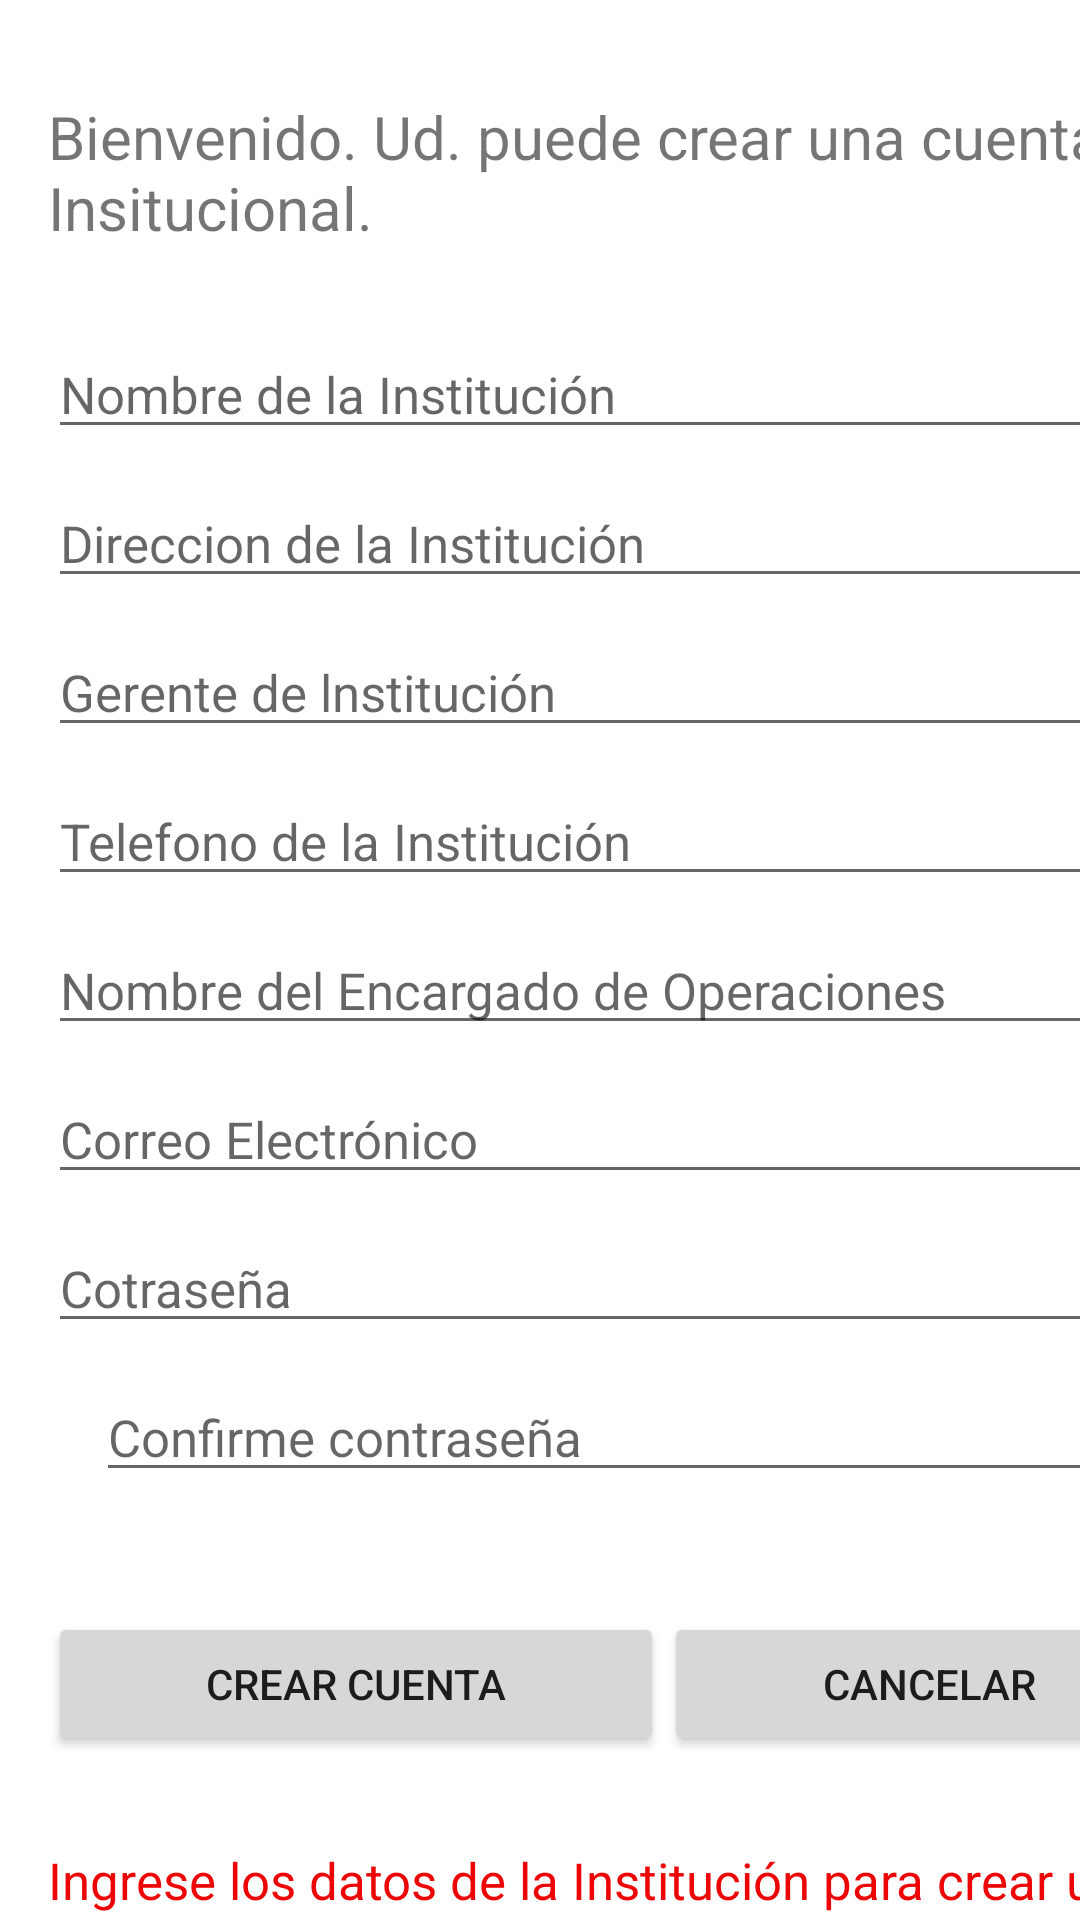

The Android layout XML behind this screen, and the referenced resources:
<!-- AndroidManifest.xml: application theme Theme.GeoBSR -->
<!-- res/layout/activity_crear_institucion.xml -->
<?xml version="1.0" encoding="utf-8"?>
<androidx.constraintlayout.widget.ConstraintLayout xmlns:android="http://schemas.android.com/apk/res/android"
    xmlns:app="http://schemas.android.com/apk/res-auto"
    xmlns:tools="http://schemas.android.com/tools"
    android:layout_width="match_parent"
    android:layout_height="match_parent"
    tools:context=".crearInstitucion">

    <LinearLayout
        android:id="@+id/linearLayout"
        android:layout_width="382dp"
        android:layout_height="0dp"
        android:layout_marginTop="20dp"
        android:orientation="vertical"
        app:layout_constraintStart_toStartOf="@+id/idTv1"
        app:layout_constraintTop_toBottomOf="@+id/idTv1">

        <EditText
            android:id="@+id/idNI"
            android:layout_width="match_parent"
            android:layout_height="wrap_content"
            android:ems="10"
            android:hint="Nombre de la Institución"
            android:inputType="textPersonName"
            android:textSize="17dp" />
        is

        <EditText
            android:id="@+id/idDI"
            android:layout_width="match_parent"
            android:layout_height="wrap_content"
            android:layout_marginStart="0sp"
            android:layout_marginTop="10sp"
            android:hint="Direccion de la Institución"
            android:inputType="textPersonName"
            android:textSize="17dp" />

        <EditText
            android:id="@+id/idGI"
            android:layout_width="match_parent"
            android:layout_height="wrap_content"
            android:layout_marginStart="0sp"
            android:layout_marginTop="10sp"
            android:ems="10"
            android:hint="Gerente de lnstitución"
            android:inputType="textEmailAddress"
            android:textSize="17dp" />

        <EditText
            android:id="@+id/idtelefono"
            android:layout_width="match_parent"
            android:layout_height="wrap_content"
            android:layout_marginStart="0sp"
            android:layout_marginTop="10sp"
            android:hint="Telefono de la Institución"
            android:inputType="phone"
            android:textSize="17dp" />

        <EditText
            android:id="@+id/idNEOI"
            android:layout_width="match_parent"
            android:layout_height="wrap_content"
            android:layout_marginStart="0sp"
            android:layout_marginTop="10sp"
            android:hint="Nombre del Encargado de Operaciones"
            android:inputType="textNoSuggestions"
            android:textSize="17dp" />

        <EditText
            android:id="@+id/idCE"
            android:layout_width="match_parent"
            android:layout_height="wrap_content"
            android:layout_marginStart="0sp"
            android:layout_marginTop="10sp"
            android:hint="Correo Electrónico"
            android:inputType="textNoSuggestions"
            android:textSize="17dp" />

        <EditText
            android:id="@+id/idpass"
            android:layout_width="match_parent"
            android:layout_height="wrap_content"
            android:layout_marginStart="0sp"
            android:layout_marginTop="10sp"
            android:textSize="17dp"
            android:layout_marginLeft="0sp"
            android:ems="10"
            android:hint="Cotraseña"
            android:inputType="textPassword"
            app:layout_constraintStart_toStartOf="parent" />

        <EditText
            android:id="@+id/idconfirmarpass"
            android:layout_width="match_parent"
            android:layout_height="wrap_content"
            android:layout_marginStart="0sp"
            android:layout_marginTop="10sp"
            android:textSize="17dp"
            android:layout_marginLeft="16dp"
            android:hint="Confirme contraseña"
            android:inputType="textPassword"
            app:layout_constraintStart_toStartOf="parent" />
    </LinearLayout>

    <LinearLayout
        android:id="@+id/linearLayout3"
        android:layout_width="382dp"
        android:layout_height="wrap_content"
        android:layout_marginTop="40dp"
        android:orientation="horizontal"
        app:layout_constraintEnd_toEndOf="parent"
        app:layout_constraintHorizontal_bias="0.0"
        app:layout_constraintStart_toStartOf="@+id/linearLayout"
        app:layout_constraintTop_toBottomOf="@+id/linearLayout">

        <Button
            android:id="@+id/idCrearCuenta"
            android:layout_width="wrap_content"
            android:layout_height="wrap_content"
            android:layout_weight="1"
            android:onClick="crearC"
            android:text="Crear Cuenta"
            android:textAlignment="center"
            android:textAllCaps="true" />

        <Button
            android:id="@+id/idRegresar"
            android:layout_width="wrap_content"
            android:layout_height="wrap_content"
            android:layout_weight="1"
            android:onClick="regresar"
            android:text="Cancelar"
            android:textAlignment="center"
            android:textAllCaps="true" />
    </LinearLayout>

    <TextView
        android:id="@+id/idTv1"
        android:layout_width="382dp"
        android:layout_height="58dp"
        android:layout_marginStart="16dp"
        android:layout_marginTop="32dp"
        android:text="Bienvenido. Ud. puede crear una cuenta Insitucional."
        android:textSize="20sp"
        app:layout_constraintStart_toStartOf="parent"
        app:layout_constraintTop_toTopOf="parent" />

    <TextView
        android:id="@+id/idTv2"
        android:layout_width="382dp"
        android:layout_height="51dp"
        android:layout_marginTop="30dp"
        android:text="Ingrese los datos de la Institución para crear una cuenta adecuadamente."
        android:textColor="#ED0505"
        android:textSize="17dp"
        app:layout_constraintStart_toStartOf="@+id/linearLayout3"
        app:layout_constraintTop_toBottomOf="@+id/linearLayout3" />

</androidx.constraintlayout.widget.ConstraintLayout>
<!-- resources referenced by this layout -->
<resources>
  <style name="Theme.GeoBSR" parent="Theme.MaterialComponents.DayNight.DarkActionBar">
          
          <item name="colorPrimary">@color/purple_500</item>
          <item name="colorPrimaryVariant">@color/purple_700</item>
          <item name="colorOnPrimary">@color/white</item>
          
          <item name="colorSecondary">@color/teal_200</item>
          <item name="colorSecondaryVariant">@color/teal_700</item>
          <item name="colorOnSecondary">@color/black</item>
          
          <item name="android:statusBarColor" tools:targetApi="l">?attr/colorPrimaryVariant</item>
          
      </style>
  <!-- not gathered from this repository: default colours our renderer supplied (Android Studio template values) -->
  <color name="purple_500">#FF6200EE</color>
  <color name="purple_700">#FF3700B3</color>
  <color name="teal_200">#FF03DAC5</color>
  <color name="teal_700">#FF018786</color>
  <color name="black">#FF000000</color>
  <color name="white">#FFFFFFFF</color>
</resources>
